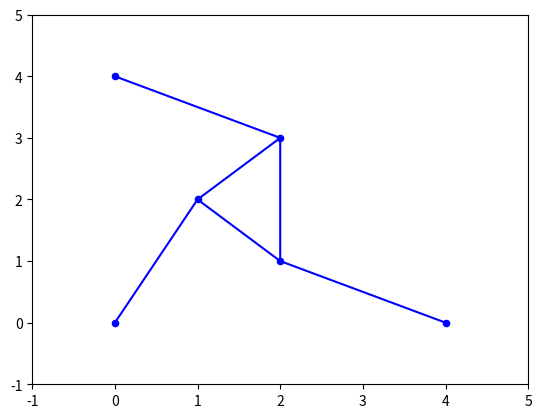
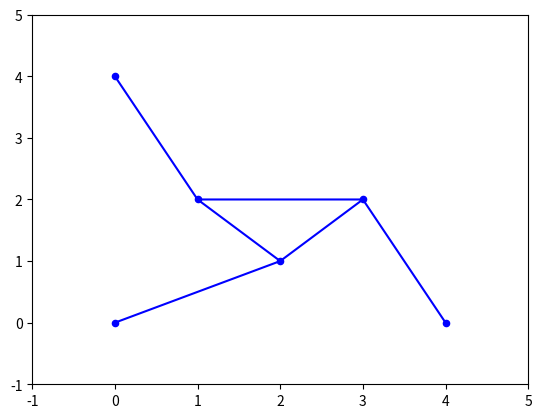

Here is the Python script that generated these plots, in order:
import numpy as np
import matplotlib.pyplot as plt

#Fastar stærðir: L1, L2, L3, p1, p2, p3
#Skilgreinum fasta utan fallsins:
pi = np.pi
    #Hliðarlengdir Stewart-pallsins
L1 = 2
L2 = np.sqrt(2)
L3 = L2
gamma = pi/2
    #Festipunktar tjakkanna
x0 = 0
y0 = 0
x1 = 4
y1 = 0
x2 = 0
y2 = 4
    #Þekktar armalengdir
p1 = np.sqrt(5)
p2 = p1
p3 = p1


plt.figure("þríhyrningar 1")
#Þríhyrningurinn
plt.plot([1,2,2,1], [2,1,3,2], color='b')
plt.ylim(-1,5)
plt.xlim(-1,5)

#Línurnar útfrá þríhyrningnum
plt.plot([0,2], [4,3], color='b')
plt.plot([1,0], [2,0], color='b')
plt.plot([2,4], [1,0], color='b')

#Plotta punktana útfrá línunum
plt.scatter(1, 2, c='b', s=20)
plt.scatter(2, 1, c='b', s=20)
plt.scatter(2, 3, c='b', s=20)

#Plotta punktana í þríhyrningnum
plt.scatter(4, 0, c='b', s=20)
plt.scatter(0, 0, c='b', s=20)
plt.scatter(0, 4, c='b', s=20)


plt.figure("þríhyrningar 2")
#Þríhyrningurinn 2
plt.plot([1,2,3,1], [2,1,2,2], color='b')
plt.ylim(-1,5)
plt.xlim(-1,5)

#Línurnar útfrá þríhyrningnum
plt.plot([1,0], [2,4], color='b')
plt.plot([2,0], [1,0], color='b')
plt.plot([3,4], [2,0], color='b')

#Plotta punktana í þríhyrningnum
plt.scatter(1, 2, c='b', s=20)
plt.scatter(2, 1, c='b', s=20)
plt.scatter(3, 2, c='b', s=20)

#Plotta punktana útfrá línunum
plt.scatter(4, 0, c='b', s=20)
plt.scatter(0, 0, c='b', s=20)
plt.scatter(0, 4, c='b', s=20)
